Run: headless pygame with SDL's dummy video driver; simulated clock (each Clock.tick advances the game by its frame time, no real sleeping); random seed 0; keys injected as events and as key.get_pressed() state; no mouse input.
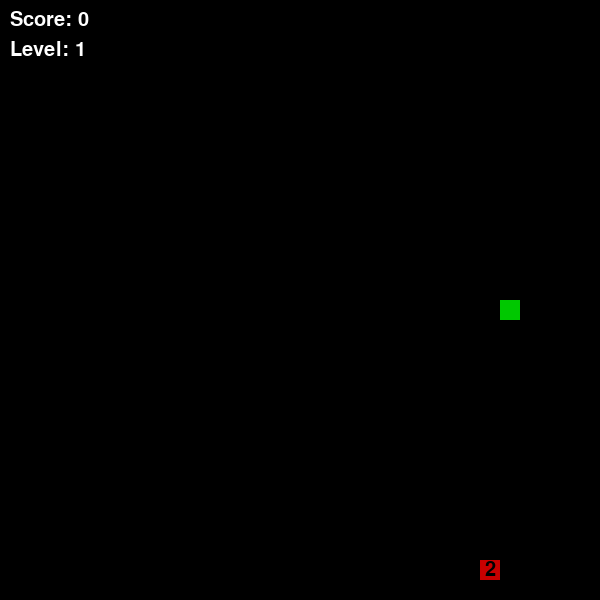
Frame 1 of 2 · flips 1–60 · no input
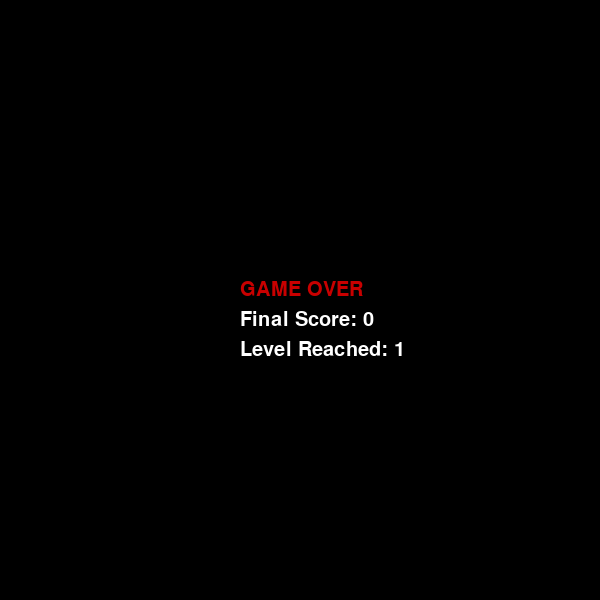
Frame 2 of 2 · flips 61–180 · tapped SPACE, RETURN · held RIGHT (→), D (game ended)

The pygame program that drew these frames:

import pygame
import random
import sys

# Initialize Pygame
pygame.init()

# Screen dimensions and block size for snake segments and food blocks
SCREEN_WIDTH = 600
SCREEN_HEIGHT = 600
BLOCK_SIZE = 20
FPS = 30

# Game-level settings
FOOD_COUNT_FOR_LEVEL_UP = 4       # Number of foods eaten to level up
INITIAL_SPEED = 5                 # Initial snake speed (affects movement frequency)
LEVEL_SPEED_INCREMENT = 2         # Increment of snake speed at each level up
FOOD_LIFETIME = 5000              # Food lifetime in milliseconds (e.g., 5000ms = 5 seconds)

# Colors (R, G, B)
WHITE = (255, 255, 255)
BLACK = (0, 0, 0)
GREEN = (0, 200, 0)
RED = (200, 0, 0)
GRAY = (50, 50, 50)

# --------------------- HELPER FUNCTIONS ---------------------
def draw_snake(surface, snake_body):
    """Draws the snake on the given surface."""
    for segment in snake_body:
        pygame.draw.rect(surface, GREEN, (segment[0], segment[1], BLOCK_SIZE, BLOCK_SIZE))

def create_random_food(snake_body):
    """
    Generates a (x, y) position for food such that it does not overlap with the snake's body.
    Returns:
        tuple: (x, y) food position.
    """
    while True:
        x = random.randrange(0, SCREEN_WIDTH - BLOCK_SIZE, BLOCK_SIZE)
        y = random.randrange(0, SCREEN_HEIGHT - BLOCK_SIZE, BLOCK_SIZE)
        # Ensure the food is not placed on the snake
        if (x, y) not in snake_body:
            return (x, y)

def display_text(surface, text, font, color, x, y):
    """Utility function to render and display text on the given surface."""
    text_obj = font.render(text, True, color)
    text_rect = text_obj.get_rect()
    text_rect.topleft = (x, y)
    surface.blit(text_obj, text_rect)

# --------------------- FOOD CLASS ---------------------
class Food:
    def __init__(self, snake_body):
        """
        Initializes a new food item with random weight and a position
        that does not conflict with the snake. Records its spawn time.
        """
        self.weight = random.randint(1, 3)  # Assign a random weight between 1 and 3
        self.position = create_random_food(snake_body)  # Generate random position
        self.spawn_time = pygame.time.get_ticks()  # Record the creation time of the food

    def draw(self, surface, font):
        """
        Draws the food as a red block on the surface, with its weight displayed in the center.
        """
        pygame.draw.rect(surface, RED, (self.position[0], self.position[1], BLOCK_SIZE, BLOCK_SIZE))
        # Render the weight value on the food block for visual feedback
        weight_text = font.render(str(self.weight), True, BLACK)
        text_rect = weight_text.get_rect(center=(self.position[0] + BLOCK_SIZE/2, self.position[1] + BLOCK_SIZE/2))
        surface.blit(weight_text, text_rect)

# --------------------- MAIN GAME FUNCTION ---------------------
def main():
    # Set up the game window and caption
    screen = pygame.display.set_mode((SCREEN_WIDTH, SCREEN_HEIGHT))
    pygame.display.set_caption("Snake Game with Weighted Food and Timers")

    clock = pygame.time.Clock()

    # Font for score, level, and food weight display
    font = pygame.font.SysFont(None, 30)

    # Initial snake setup: start in the center of the screen
    snake_body = [(SCREEN_WIDTH // 2, SCREEN_HEIGHT // 2)]  # List to track snake segments (x, y)
    direction = "RIGHT"  # Initial direction (can be UP, DOWN, LEFT, or RIGHT)

    # Create the first food object
    current_food = Food(snake_body)

    # Initialize game stats
    score = 0
    level = 1
    food_eaten_current_level = 0
    snake_speed = INITIAL_SPEED  # Speed factor determining the snake's movement frequency
    move_counter = 0             # Counter to regulate movement based on snake_speed

    running = True
    while running:
        # --------------------- EVENT HANDLING ---------------------
        for event in pygame.event.get():
            if event.type == pygame.QUIT:
                running = False

            elif event.type == pygame.KEYDOWN:
                # Update snake direction while preventing opposite direction moves
                if event.key == pygame.K_UP and direction != "DOWN":
                    direction = "UP"
                elif event.key == pygame.K_DOWN and direction != "UP":
                    direction = "DOWN"
                elif event.key == pygame.K_LEFT and direction != "RIGHT":
                    direction = "LEFT"
                elif event.key == pygame.K_RIGHT and direction != "LEFT":
                    direction = "RIGHT"

        # --------------------- SNAKE MOVEMENT ---------------------
        move_counter += 1
        # Move the snake when the move counter reaches the threshold based on speed
        if move_counter >= (FPS // snake_speed):
            move_counter = 0
            head_x, head_y = snake_body[0]

            # Update the head coordinates based on current direction
            if direction == "UP":
                head_y -= BLOCK_SIZE
            elif direction == "DOWN":
                head_y += BLOCK_SIZE
            elif direction == "LEFT":
                head_x -= BLOCK_SIZE
            elif direction == "RIGHT":
                head_x += BLOCK_SIZE

            new_head = (head_x, head_y)

            # Check if the new head is outside the boundaries or it collides with the snake body
            if (head_x < 0 or head_x >= SCREEN_WIDTH or 
                head_y < 0 or head_y >= SCREEN_HEIGHT or 
                new_head in snake_body):
                running = False
            else:
                snake_body.insert(0, new_head)  # Add new head position to snake body

                # --------------------- FOOD COLLISION CHECK ---------------------
                if new_head == current_food.position:
                    # Increase score by the weight of the food eaten
                    score += current_food.weight
                    food_eaten_current_level += 1

                    # Generate a new food item after eating the current one
                    current_food = Food(snake_body)
                else:
                    # If no food eaten, remove the tail segment to simulate movement
                    snake_body.pop()

            # --------------------- LEVEL UP LOGIC ---------------------
            if food_eaten_current_level >= FOOD_COUNT_FOR_LEVEL_UP:
                level += 1
                food_eaten_current_level = 0
                snake_speed += LEVEL_SPEED_INCREMENT

        # --------------------- FOOD TIMER CHECK ---------------------
        # If the food has been on screen longer than its lifetime, generate a new food item
        if pygame.time.get_ticks() - current_food.spawn_time > FOOD_LIFETIME:
            current_food = Food(snake_body)

        # --------------------- DRAWING ---------------------
        screen.fill(BLACK)  # Clear screen with black
        # Draw current food
        current_food.draw(screen, font)
        # Draw snake
        draw_snake(screen, snake_body)
        # Display the current score and level
        display_text(screen, f"Score: {score}", font, WHITE, 10, 10)
        display_text(screen, f"Level: {level}", font, WHITE, 10, 40)

        pygame.display.update()
        clock.tick(FPS)

    game_over_screen(screen, font, score, level)
    pygame.quit()
    sys.exit()

def game_over_screen(surface, font, score, level):
    """
    Displays a simple game over screen with final score and level reached.
    """
    surface.fill(BLACK)
    display_text(surface, "GAME OVER", font, RED, SCREEN_WIDTH//2 - 60, SCREEN_HEIGHT//2 - 20)
    display_text(surface, f"Final Score: {score}", font, WHITE, SCREEN_WIDTH//2 - 60, SCREEN_HEIGHT//2 + 10)
    display_text(surface, f"Level Reached: {level}", font, WHITE, SCREEN_WIDTH//2 - 60, SCREEN_HEIGHT//2 + 40)
    pygame.display.update()
    pygame.time.delay(2000)  # Pause for 2 seconds to allow the player to see the final stats

if __name__ == "__main__":
    main()
